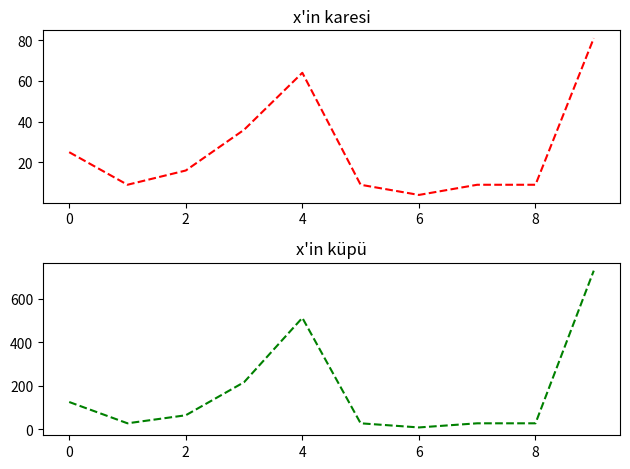

This chart was generated by the following Python code:
import matplotlib.pyplot as plt
import pandas as pd
import numpy as np

x = np.random.randint(1, 10, 10)
karesi = x * x
kup = x * x * x
print(x)

plt.subplot(2, 1, 1)
plt.plot(karesi, "r--")
plt.title("x'in karesi")

plt.subplot(2, 1, 2)
plt.plot(kup, "g--")
plt.title("x'in küpü")
plt.tight_layout()
plt.show()

veri = pd.DataFrame({
    "0-1 random": np.random.rand(20),
    "1-100 randint": np.random.randint(1, 10, 20),
    "ones": np.ones(20),
    "arange": np.arange(50, 70)
})

print(veri)

veri["yeni_sutun"] = veri["1-100 randint"] + veri["arange"]
print(veri)
